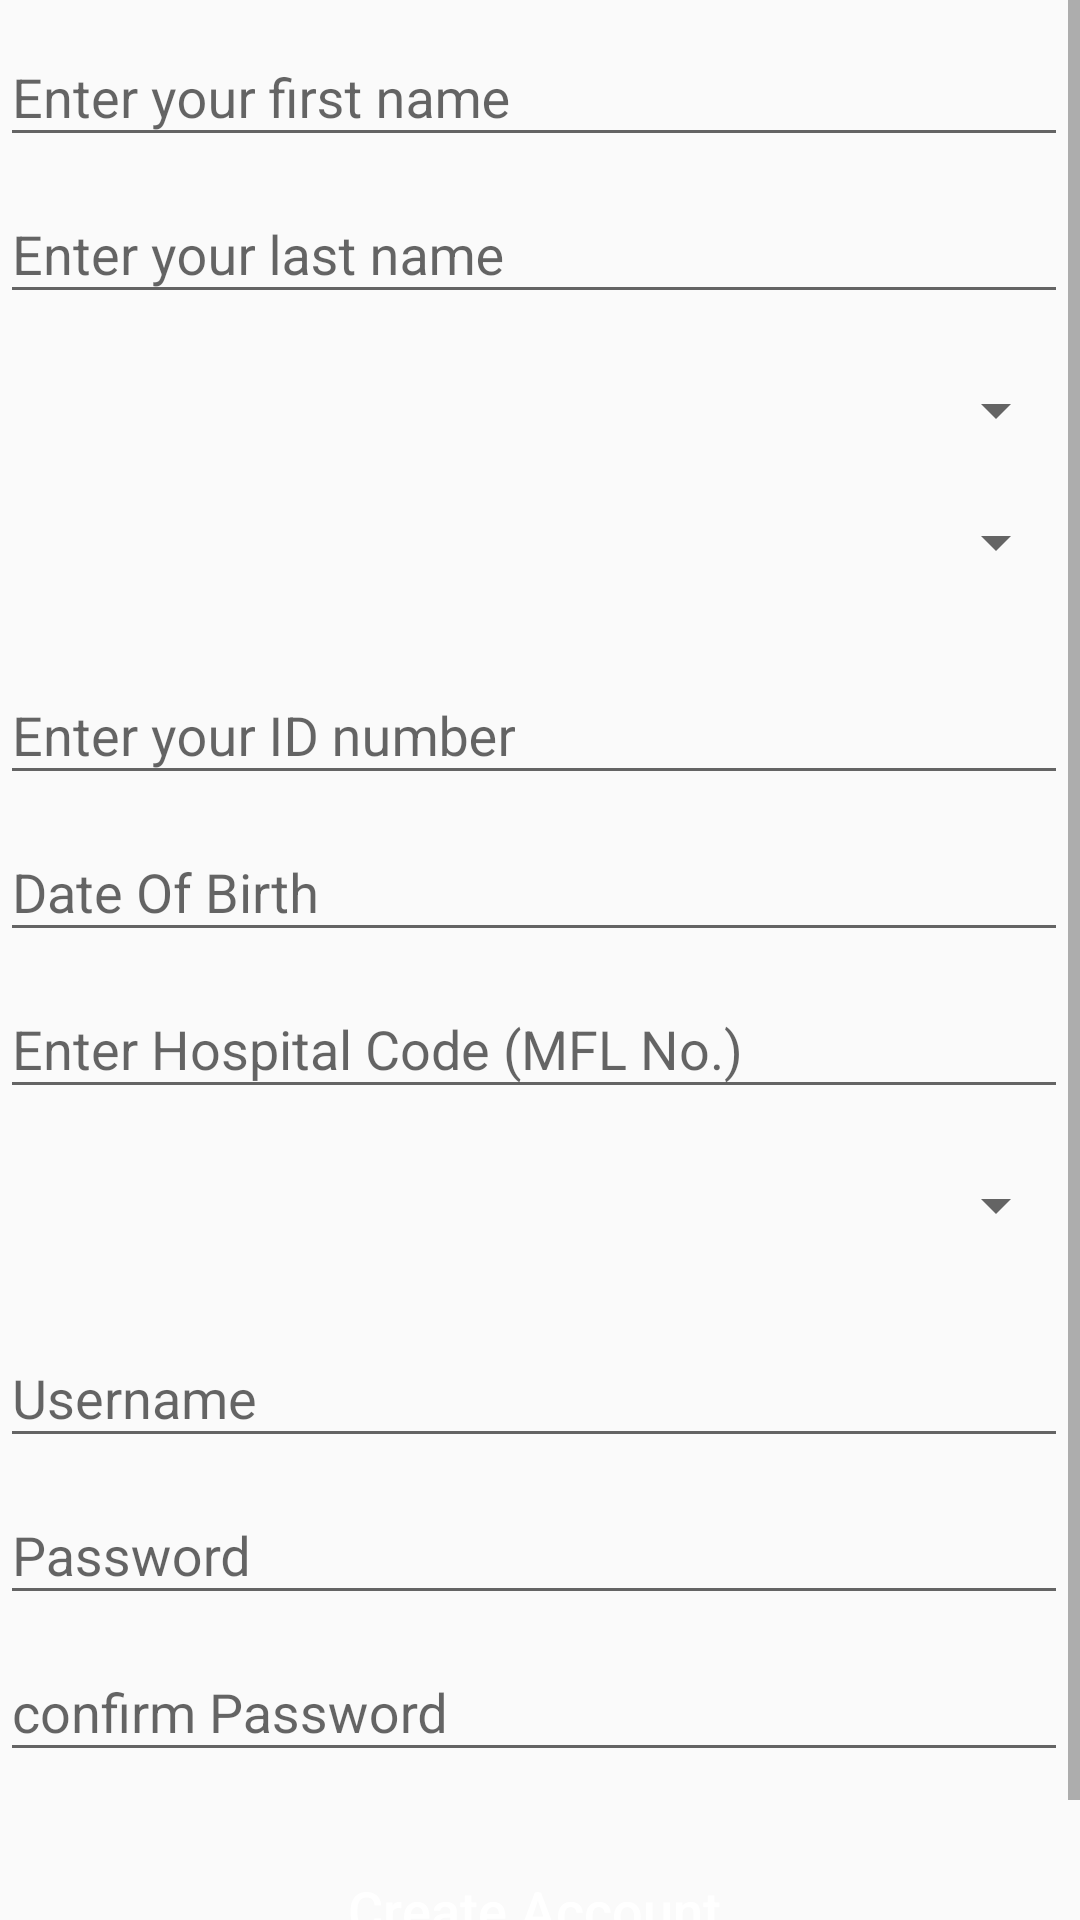

Reconstruct the res/layout file that produces this screen, plus the resources it refers to.
<!-- AndroidManifest.xml: application theme AppTheme.NoActionBar -->
<!-- res/layout/createuser.xml -->
<?xml version="1.0" encoding="utf-8"?>


<ScrollView xmlns:android="http://schemas.android.com/apk/res/android"
    android:scrollbars="vertical"
    android:scrollbarStyle="insideInset"
    android:fillViewport="true"
    android:layout_height="match_parent"
    android:layout_width="match_parent">

<LinearLayout xmlns:android="http://schemas.android.com/apk/res/android"
    android:orientation="vertical" android:layout_width="match_parent"
    android:layout_height="match_parent">


    <android.support.design.widget.TextInputLayout
    android:layout_width="match_parent"
    android:layout_height="wrap_content">



    <EditText
    android:layout_width="fill_parent"
    android:layout_height="wrap_content"

    android:singleLine="true"
    android:hint="Enter your first name"
    android:id="@+id/name"
    android:inputType="text" />
    </android.support.design.widget.TextInputLayout>


    <android.support.design.widget.TextInputLayout
        android:layout_width="match_parent"
        android:layout_height="wrap_content">



        <EditText
            android:layout_width="fill_parent"
            android:layout_height="wrap_content"

            android:singleLine="true"
            android:hint="Enter your last name"
            android:id="@+id/lname"
            android:inputType="text" />
    </android.support.design.widget.TextInputLayout>

    <LinearLayout
        android:layout_width="match_parent"
        android:orientation="horizontal"
        android:layout_marginTop="20sp"
        android:layout_marginBottom="20sp"
        android:layout_height="wrap_content">

        
            
            
            
            
            
            
            

        <Spinner
            android:layout_width="match_parent"
            android:id="@+id/spinner"

            android:layout_height="wrap_content"/>
    </LinearLayout>


    <LinearLayout
        android:layout_width="match_parent"

        android:layout_marginBottom="20sp"
        android:orientation="horizontal"

        android:layout_height="wrap_content">


        
            
            
            
            
            
            
            

        <Spinner
            android:layout_width="match_parent"
            android:id="@+id/spinner2"

            android:layout_height="wrap_content"/>
    </LinearLayout>

    <android.support.design.widget.TextInputLayout
    android:layout_width="match_parent"
    android:layout_height="wrap_content">



    <EditText
    android:layout_width="fill_parent"
    android:layout_height="wrap_content"

    android:singleLine="true"
    android:hint="Enter your ID number"
    android:id="@+id/idno"
    android:inputType="number" />
    </android.support.design.widget.TextInputLayout>

    <android.support.design.widget.TextInputLayout
        android:layout_width="match_parent"
        android:layout_height="wrap_content">
        <EditText
            android:layout_width="match_parent"
            android:id="@+id/age"
            android:hint="Date Of Birth"
            android:focusable="false"
            android:layout_height="wrap_content" />
    </android.support.design.widget.TextInputLayout>

    <android.support.design.widget.TextInputLayout
    android:layout_width="match_parent"
    android:layout_height="wrap_content">



    <EditText
    android:layout_width="fill_parent"
    android:layout_height="wrap_content"

    android:singleLine="true"
    android:hint="Enter Hospital Code (MFL No.)"
    android:id="@+id/mfl"
    android:inputType="number" />
    </android.support.design.widget.TextInputLayout>


    <LinearLayout
        android:layout_width="match_parent"
        android:layout_marginTop="20sp"
        android:layout_marginBottom="20sp"
        android:orientation="horizontal"

        android:layout_height="wrap_content">


        
        
        
        
        
        
        
        

        <Spinner
            android:layout_width="match_parent"
            android:id="@+id/spinner3"

            android:layout_height="wrap_content"/>
    </LinearLayout>

    <android.support.design.widget.TextInputLayout
    android:layout_width="match_parent"
    android:layout_height="wrap_content">



    <EditText
    android:layout_width="fill_parent"
    android:layout_height="wrap_content"

    android:singleLine="true"
    android:hint="Username"
    android:id="@+id/muname"
    android:inputType="text" />
    </android.support.design.widget.TextInputLayout>

    <android.support.design.widget.TextInputLayout
    android:layout_width="match_parent"
    android:layout_height="wrap_content">

    <EditText
    android:layout_width="fill_parent"
    android:layout_height="wrap_content"
    android:layout_marginTop="16dp"
    android:singleLine="true"

    android:hint="Password"
    android:id="@+id/mpass"
    android:inputType="textPassword" />
    </android.support.design.widget.TextInputLayout>

    <android.support.design.widget.TextInputLayout
    android:layout_width="match_parent"
    android:layout_height="wrap_content">

    <EditText
    android:layout_width="fill_parent"
    android:layout_height="wrap_content"
    android:layout_marginTop="16dp"
    android:singleLine="true"

    android:hint="confirm Password"
    android:id="@+id/mcpass"
    android:inputType="textPassword" />
    </android.support.design.widget.TextInputLayout>

    <Button
    android:layout_width="fill_parent"
    android:layout_height="wrap_content"
    android:layout_margin="22dp"
    android:background="@drawable/button"
    android:text="Create Account"
    android:onClick="CreatingUser"
    android:textAllCaps="false"
    android:textColor="#fff"
    android:textSize="18sp" />




</LinearLayout>

    </ScrollView>
<!-- resources referenced by this layout -->
<resources>
  <style name="AppTheme.NoActionBar">
          <item name="windowActionBar">false</item>
          <item name="windowNoTitle">true</item>
      </style>
</resources>
